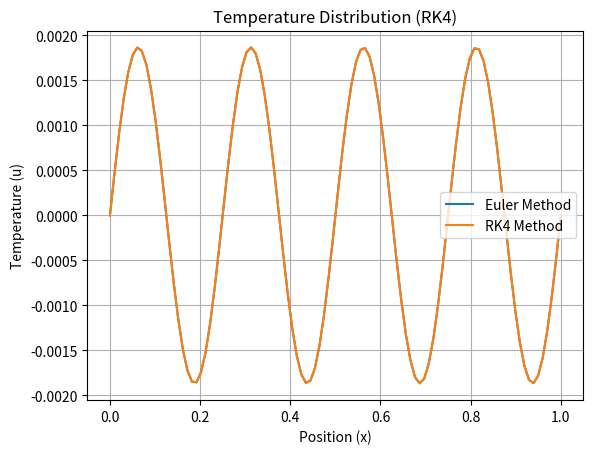

This figure's Python source:
import numpy as np
import matplotlib.pyplot as plt
import time 

# Define the 1D Heat Equation Solver
class HeatEquationSolver1D:
	def __init__(self, nx, nt_snapshots, L, T, alpha, method='Euler', nt=1000):
		"""
		Initialize the solver for the 1D heat equation.
		
		Parameters:
		- nx: Number of spatial grid points
		- nt_snapshots: Number of POD-analyzable snapshots to be saved 
		- L: Length of the spatial domain
		- T: Total time of simulation
		- alpha: Thermal diffusivity
		- method: Numerical method for time-stepping ('Euler' or 'RK4')
		- nt: Number of time steps
		"""
		self.nx = nx
		self.nt_snapshots = nt_snapshots
		self.dx = L / (nx - 1)
		self.dt = T / nt
		self.alpha = alpha
		self.nt = nt
		self.method = method
		self.u = np.zeros(nx)  # Initialize temperature field
		self.x = np.linspace(0, L, nx)  # Spatial grid points
		
		# Initial conditions:

		# Multi-Modal sinusoidal
		A1, A2, A3 = 1.0, 0.5, 0.3	# Component amplitudes
		L1, L2, L3 = L/4, L/8, L/12 # Component wavelengths
		self.u[:] = (A1 * np.sin(2 * np.pi * self.x / L1) +
              A2 * np.sin(2 * np.pi * self.x / L2) +
              A3 * np.sin(2 * np.pi * self.x / L3))
		# Gaussian profile
		#self.u[:] = np.exp(-10 * (self.x - L / 2)**2)
		# Linear profile
		#self.u[:] = 2 * (self.x - L / 2)
		# Constant profile
		#self.u[:] = 2 
	
	def euler_step(self):
		"""Euler method for time-stepping."""
		u_new = np.copy(self.u)
		for i in range(1, self.nx - 1):
			u_new[i] = self.u[i] + self.alpha * self.dt / self.dx**2 * (self.u[i+1] - 2*self.u[i] + self.u[i-1])

		# Boundary conditions
		u_new[0] = 0
		u_new[-1] = 0

		self.u = u_new
	
	def rk4_step(self):
		"""Runge-Kutta 4th order method for time-stepping."""
		def heat_rhs(u):
			# Right-hand side of the heat equation
			du_dt = np.zeros_like(u)
			for i in range(1, self.nx - 1):
				du_dt[i] = self.alpha * (u[i+1] - 2*u[i] + u[i-1]) / self.dx**2
			return du_dt
		
		k1 = heat_rhs(self.u)
		k2 = heat_rhs(self.u + 0.5 * self.dt * k1)
		k3 = heat_rhs(self.u + 0.5 * self.dt * k2)
		k4 = heat_rhs(self.u + self.dt * k3)
		
		# Boundary conditions
		self.u[0] = 0
		self.u[-1] = 0

		self.u += self.dt / 6 * (k1 + 2*k2 + 2*k3 + k4)
	
	def run_simulation(self):
		"""Run the simulation using the selected numerical method."""
		snapshots = np.zeros((self.nx, self.nt_snapshots)) # nt_snapshots = number of snapshots desired
		snapshot_interval = self.nt // self.nt_snapshots

		print(f'Running {self.method} Method:')
		start_time = time.time()
		for t in range(self.nt):
			if self.method == 'Euler':
				self.euler_step()
			elif self.method == 'RK4':
				self.rk4_step()
			if t % snapshot_interval == 0:
				snapshots[:, t // snapshot_interval] = self.u
				print(f'\tSimulation progress: {t} frames, {100*t/self.nt:.2f} % complete')
		np.save('snapshots.npy', snapshots)
		duration = time.time() - start_time
		print(f'{self.method} Method duration: {duration:4f} s, {duration/self.nt:.4e} s/ iteration')
	
	def plot_solution(self):
		"""Plot the final temperature distribution."""
		plt.plot(self.x, self.u, label=f'{self.method} Method')
		plt.title(f'Temperature Distribution ({self.method})')
		plt.xlabel('Position (x)')
		plt.ylabel('Temperature (u)')
		plt.legend()
		plt.grid(True)
		plt.show()


# Parameters for the simulation
nx = 100		 	# Number of spatial points
L = 1.0			  	# Length of the rod
T = 1.0			  	# Total time for simulation
alpha = 0.01	 	# Thermal diffusivity
nt = int(5e4)	 	# Number of time steps
nt_snapshots = 50	# Number of POD-analyzable snapshots

# Run simulation with Euler method
solver_euler = HeatEquationSolver1D(nx, nt_snapshots, L, T, alpha, method='Euler', nt=nt)
solver_euler.run_simulation()
solver_euler.plot_solution()

# Run simulation with RK4 method
solver_rk4 = HeatEquationSolver1D(nx, nt_snapshots, L, T, alpha, method='RK4', nt=nt)
solver_rk4.run_simulation()
solver_rk4.plot_solution()

